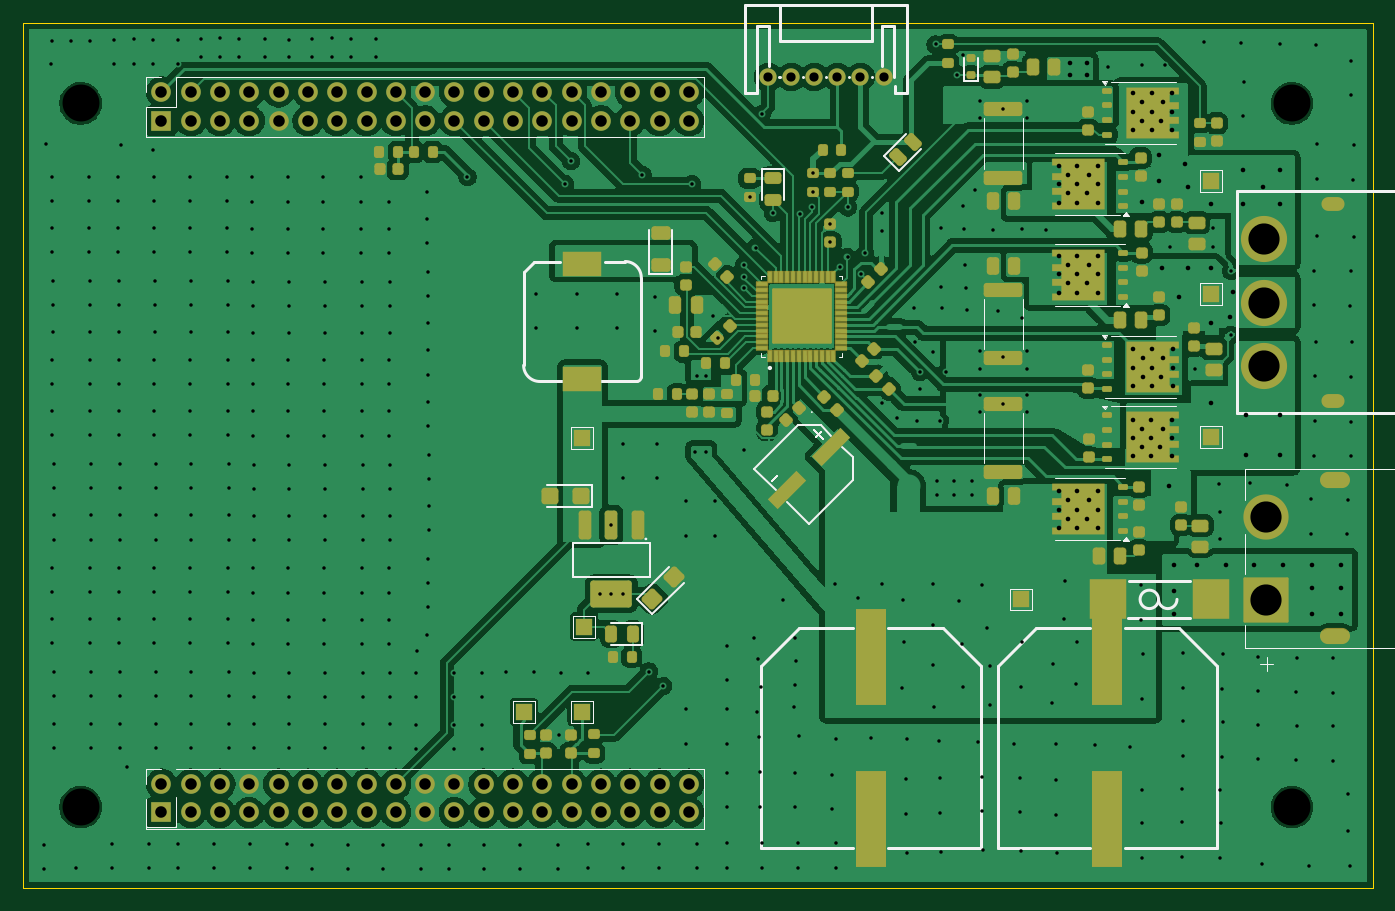
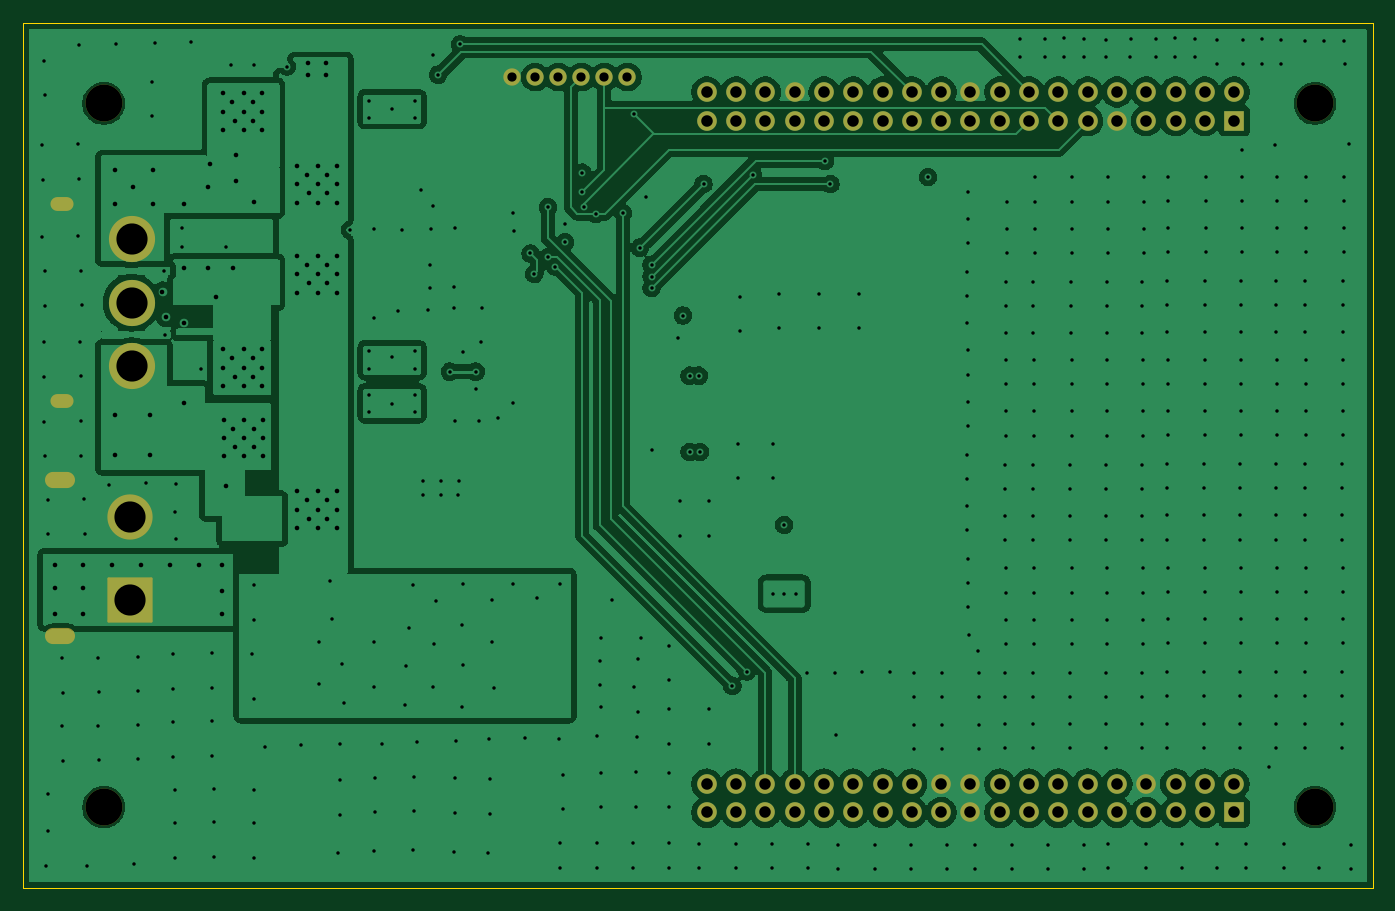
Circuit board: 11 layer files. Board 117.0 x 75.0 mm.
- bottom_copper: bench_stm32_esc-CuBottom.gbr (222308 bytes)
- inner_copper: bench_stm32_esc-CuIn1.gbr (251814 bytes)
- inner_copper: bench_stm32_esc-CuIn2.gbr (240551 bytes)
- top_copper: bench_stm32_esc-CuTop.gbr (343976 bytes)
- outline: bench_stm32_esc-EdgeCuts.gbr (614 bytes)
- bottom_mask: bench_stm32_esc-MaskBottom.gbr (3923 bytes)
- top_mask: bench_stm32_esc-MaskTop.gbr (15977 bytes)
- drill: bench_stm32_esc-NPTH.drl (389 bytes)
- drill: bench_stm32_esc-PTH.drl (14084 bytes)
- bottom_silk: bench_stm32_esc-SilkBottom.gbr (3933 bytes)
- top_silk: bench_stm32_esc-SilkTop.gbr (28044 bytes)

=== bottom_copper: bench_stm32_esc-CuBottom.gbr (222308 bytes, source omitted) ===
=== inner_copper: bench_stm32_esc-CuIn1.gbr (251814 bytes, source omitted) ===
=== inner_copper: bench_stm32_esc-CuIn2.gbr (240551 bytes, source omitted) ===
=== top_copper: bench_stm32_esc-CuTop.gbr (343976 bytes, source omitted) ===
=== outline: bench_stm32_esc-EdgeCuts.gbr ===
%TF.GenerationSoftware,KiCad,Pcbnew,10.0.0*%
%TF.CreationDate,2026-04-12T20:33:38+10:00*%
%TF.ProjectId,bench_stm32_esc,62656e63-685f-4737-946d-33325f657363,rev?*%
%TF.SameCoordinates,Original*%
%TF.FileFunction,Profile,NP*%
%FSLAX46Y46*%
G04 Gerber Fmt 4.6, Leading zero omitted, Abs format (unit mm)*
G04 Created by KiCad (PCBNEW 10.0.0) date 2026-04-12 20:33:38*
%MOMM*%
%LPD*%
G01*
G04 APERTURE LIST*
%TA.AperFunction,Profile*%
%ADD10C,0.050000*%
%TD*%
G04 APERTURE END LIST*
D10*
X85000000Y-55000000D02*
X202000000Y-55000000D01*
X202000000Y-130000000D01*
X85000000Y-130000000D01*
X85000000Y-55000000D01*
M02*

=== bottom_mask: bench_stm32_esc-MaskBottom.gbr ===
%TF.GenerationSoftware,KiCad,Pcbnew,10.0.0*%
%TF.CreationDate,2026-04-12T20:33:38+10:00*%
%TF.ProjectId,bench_stm32_esc,62656e63-685f-4737-946d-33325f657363,rev?*%
%TF.SameCoordinates,Original*%
%TF.FileFunction,Soldermask,Bot*%
%TF.FilePolarity,Negative*%
%FSLAX46Y46*%
G04 Gerber Fmt 4.6, Leading zero omitted, Abs format (unit mm)*
G04 Created by KiCad (PCBNEW 10.0.0) date 2026-04-12 20:33:38*
%MOMM*%
%LPD*%
G01*
G04 APERTURE LIST*
G04 Aperture macros list*
%AMRoundRect*
0 Rectangle with rounded corners*
0 $1 Rounding radius*
0 $2 $3 $4 $5 $6 $7 $8 $9 X,Y pos of 4 corners*
0 Add a 4 corners polygon primitive as box body*
4,1,4,$2,$3,$4,$5,$6,$7,$8,$9,$2,$3,0*
0 Add four circle primitives for the rounded corners*
1,1,$1+$1,$2,$3*
1,1,$1+$1,$4,$5*
1,1,$1+$1,$6,$7*
1,1,$1+$1,$8,$9*
0 Add four rect primitives between the rounded corners*
20,1,$1+$1,$2,$3,$4,$5,0*
20,1,$1+$1,$4,$5,$6,$7,0*
20,1,$1+$1,$6,$7,$8,$9,0*
20,1,$1+$1,$8,$9,$2,$3,0*%
G04 Aperture macros list end*
%ADD10C,1.500000*%
%ADD11C,3.200000*%
%ADD12RoundRect,0.102000X1.858000X-1.858000X1.858000X1.858000X-1.858000X1.858000X-1.858000X-1.858000X0*%
%ADD13C,3.920000*%
%ADD14O,2.604000X1.404000*%
%ADD15R,1.700000X1.700000*%
%ADD16C,1.700000*%
%ADD17C,4.000000*%
%ADD18O,2.000000X1.200000*%
G04 APERTURE END LIST*
D10*
%TO.C,CN1*%
X159600000Y-59705000D03*
X157600000Y-59705000D03*
X155600000Y-59705000D03*
X153600000Y-59705000D03*
X151600000Y-59705000D03*
X149600000Y-59705000D03*
%TD*%
D11*
%TO.C,H1*%
X90000000Y-62000000D03*
%TD*%
%TO.C,H4*%
X90000000Y-123000000D03*
%TD*%
D12*
%TO.C,J1*%
X192755000Y-105022330D03*
D13*
X192755000Y-97822330D03*
D14*
X198755000Y-108172330D03*
X198755000Y-94672330D03*
%TD*%
D11*
%TO.C,H2*%
X195000000Y-62000000D03*
%TD*%
D15*
%TO.C,CN7*%
X97000000Y-123460000D03*
D16*
X97000000Y-121000000D03*
X99540000Y-123460000D03*
X99540000Y-121000000D03*
X102079999Y-123460000D03*
X102079999Y-121000000D03*
X104620000Y-123460000D03*
X104620000Y-121000000D03*
X107160000Y-123460000D03*
X107160000Y-121000000D03*
X109700000Y-123460000D03*
X109700000Y-121000000D03*
X112240000Y-123460000D03*
X112240000Y-121000000D03*
X114780001Y-123460000D03*
X114780001Y-121000000D03*
X117320000Y-123460000D03*
X117320000Y-121000000D03*
X119860000Y-123460000D03*
X119860000Y-121000000D03*
X122400000Y-123460000D03*
X122400000Y-121000000D03*
X124939999Y-123460000D03*
X124939999Y-121000000D03*
X127480000Y-123460000D03*
X127480000Y-121000000D03*
X130020000Y-123460000D03*
X130020000Y-121000000D03*
X132560000Y-123460000D03*
X132560000Y-121000000D03*
X135099999Y-123460000D03*
X135099999Y-121000000D03*
X137640001Y-123460000D03*
X137640001Y-121000000D03*
X140180000Y-123460000D03*
X140180000Y-121000000D03*
X142720000Y-123460000D03*
X142720000Y-121000000D03*
%TD*%
D11*
%TO.C,H3*%
X195000000Y-123000000D03*
%TD*%
D15*
%TO.C,CN10*%
X97000000Y-63500000D03*
D16*
X97000000Y-61000000D03*
X99540000Y-63500000D03*
X99540000Y-61000000D03*
X102079999Y-63500000D03*
X102079999Y-61000000D03*
X104620000Y-63500000D03*
X104620000Y-61000000D03*
X107160000Y-63500000D03*
X107160000Y-61000000D03*
X109700000Y-63500000D03*
X109700000Y-61000000D03*
X112240000Y-63500000D03*
X112240000Y-61000000D03*
X114780001Y-63500000D03*
X114780001Y-61000000D03*
X117320000Y-63500000D03*
X117320000Y-61000000D03*
X119860000Y-63500000D03*
X119860000Y-61000000D03*
X122400000Y-63500000D03*
X122400000Y-61000000D03*
X124939999Y-63500000D03*
X124939999Y-61000000D03*
X127480000Y-63500000D03*
X127480000Y-61000000D03*
X130020000Y-63500000D03*
X130020000Y-61000000D03*
X132560000Y-63500000D03*
X132560000Y-61000000D03*
X135099999Y-63500000D03*
X135099999Y-61000000D03*
X137640001Y-63500000D03*
X137640001Y-61000000D03*
X140180000Y-63500000D03*
X140180000Y-61000000D03*
X142720000Y-63500000D03*
X142720000Y-61000000D03*
%TD*%
D17*
%TO.C,U4*%
X192580000Y-84775000D03*
X192580000Y-79275000D03*
X192580000Y-73775000D03*
D18*
X198580000Y-70725000D03*
X198580000Y-87825000D03*
%TD*%
M02*

=== top_mask: bench_stm32_esc-MaskTop.gbr (15977 bytes, source omitted) ===
=== drill: bench_stm32_esc-NPTH.drl ===
M48
; DRILL file KiCad 10.0.0 date 2026-04-12T20:33:38
; FORMAT={-:-/ absolute / inch / decimal}
; #@! TF.CreationDate,2026-04-12T20:33:38+10:00
; #@! TF.GenerationSoftware,Kicad,Pcbnew,10.0.0
; #@! TF.FileFunction,NonPlated,1,4,NPTH
FMAT,2
INCH
; #@! TA.AperFunction,NonPlated,NPTH,ComponentDrill
T1C0.1260
%
G90
G05
T1
X3.5433Y-2.4409
X3.5433Y-4.8425
X7.6772Y-2.4409
X7.6772Y-4.8425
M30

=== drill: bench_stm32_esc-PTH.drl (14084 bytes, source omitted) ===
=== bottom_silk: bench_stm32_esc-SilkBottom.gbr ===
%TF.GenerationSoftware,KiCad,Pcbnew,10.0.0*%
%TF.CreationDate,2026-04-12T20:33:38+10:00*%
%TF.ProjectId,bench_stm32_esc,62656e63-685f-4737-946d-33325f657363,rev?*%
%TF.SameCoordinates,Original*%
%TF.FileFunction,Legend,Bot*%
%TF.FilePolarity,Positive*%
%FSLAX46Y46*%
G04 Gerber Fmt 4.6, Leading zero omitted, Abs format (unit mm)*
G04 Created by KiCad (PCBNEW 10.0.0) date 2026-04-12 20:33:38*
%MOMM*%
%LPD*%
G01*
G04 APERTURE LIST*
G04 Aperture macros list*
%AMRoundRect*
0 Rectangle with rounded corners*
0 $1 Rounding radius*
0 $2 $3 $4 $5 $6 $7 $8 $9 X,Y pos of 4 corners*
0 Add a 4 corners polygon primitive as box body*
4,1,4,$2,$3,$4,$5,$6,$7,$8,$9,$2,$3,0*
0 Add four circle primitives for the rounded corners*
1,1,$1+$1,$2,$3*
1,1,$1+$1,$4,$5*
1,1,$1+$1,$6,$7*
1,1,$1+$1,$8,$9*
0 Add four rect primitives between the rounded corners*
20,1,$1+$1,$2,$3,$4,$5,0*
20,1,$1+$1,$4,$5,$6,$7,0*
20,1,$1+$1,$6,$7,$8,$9,0*
20,1,$1+$1,$8,$9,$2,$3,0*%
G04 Aperture macros list end*
%ADD10C,1.500000*%
%ADD11C,3.200000*%
%ADD12RoundRect,0.102000X1.858000X-1.858000X1.858000X1.858000X-1.858000X1.858000X-1.858000X-1.858000X0*%
%ADD13C,3.920000*%
%ADD14O,2.604000X1.404000*%
%ADD15R,1.700000X1.700000*%
%ADD16C,1.700000*%
%ADD17C,4.000000*%
%ADD18O,2.000000X1.200000*%
G04 APERTURE END LIST*
%LPC*%
D10*
%TO.C,CN1*%
X159600000Y-59705000D03*
X157600000Y-59705000D03*
X155600000Y-59705000D03*
X153600000Y-59705000D03*
X151600000Y-59705000D03*
X149600000Y-59705000D03*
%TD*%
D11*
%TO.C,H1*%
X90000000Y-62000000D03*
%TD*%
%TO.C,H4*%
X90000000Y-123000000D03*
%TD*%
D12*
%TO.C,J1*%
X192755000Y-105022330D03*
D13*
X192755000Y-97822330D03*
D14*
X198755000Y-108172330D03*
X198755000Y-94672330D03*
%TD*%
D11*
%TO.C,H2*%
X195000000Y-62000000D03*
%TD*%
D15*
%TO.C,CN7*%
X97000000Y-123460000D03*
D16*
X97000000Y-121000000D03*
X99540000Y-123460000D03*
X99540000Y-121000000D03*
X102079999Y-123460000D03*
X102079999Y-121000000D03*
X104620000Y-123460000D03*
X104620000Y-121000000D03*
X107160000Y-123460000D03*
X107160000Y-121000000D03*
X109700000Y-123460000D03*
X109700000Y-121000000D03*
X112240000Y-123460000D03*
X112240000Y-121000000D03*
X114780001Y-123460000D03*
X114780001Y-121000000D03*
X117320000Y-123460000D03*
X117320000Y-121000000D03*
X119860000Y-123460000D03*
X119860000Y-121000000D03*
X122400000Y-123460000D03*
X122400000Y-121000000D03*
X124939999Y-123460000D03*
X124939999Y-121000000D03*
X127480000Y-123460000D03*
X127480000Y-121000000D03*
X130020000Y-123460000D03*
X130020000Y-121000000D03*
X132560000Y-123460000D03*
X132560000Y-121000000D03*
X135099999Y-123460000D03*
X135099999Y-121000000D03*
X137640001Y-123460000D03*
X137640001Y-121000000D03*
X140180000Y-123460000D03*
X140180000Y-121000000D03*
X142720000Y-123460000D03*
X142720000Y-121000000D03*
%TD*%
D11*
%TO.C,H3*%
X195000000Y-123000000D03*
%TD*%
D15*
%TO.C,CN10*%
X97000000Y-63500000D03*
D16*
X97000000Y-61000000D03*
X99540000Y-63500000D03*
X99540000Y-61000000D03*
X102079999Y-63500000D03*
X102079999Y-61000000D03*
X104620000Y-63500000D03*
X104620000Y-61000000D03*
X107160000Y-63500000D03*
X107160000Y-61000000D03*
X109700000Y-63500000D03*
X109700000Y-61000000D03*
X112240000Y-63500000D03*
X112240000Y-61000000D03*
X114780001Y-63500000D03*
X114780001Y-61000000D03*
X117320000Y-63500000D03*
X117320000Y-61000000D03*
X119860000Y-63500000D03*
X119860000Y-61000000D03*
X122400000Y-63500000D03*
X122400000Y-61000000D03*
X124939999Y-63500000D03*
X124939999Y-61000000D03*
X127480000Y-63500000D03*
X127480000Y-61000000D03*
X130020000Y-63500000D03*
X130020000Y-61000000D03*
X132560000Y-63500000D03*
X132560000Y-61000000D03*
X135099999Y-63500000D03*
X135099999Y-61000000D03*
X137640001Y-63500000D03*
X137640001Y-61000000D03*
X140180000Y-63500000D03*
X140180000Y-61000000D03*
X142720000Y-63500000D03*
X142720000Y-61000000D03*
%TD*%
D17*
%TO.C,U4*%
X192580000Y-84775000D03*
X192580000Y-79275000D03*
X192580000Y-73775000D03*
D18*
X198580000Y-70725000D03*
X198580000Y-87825000D03*
%TD*%
%LPD*%
M02*

=== top_silk: bench_stm32_esc-SilkTop.gbr (28044 bytes, source omitted) ===
